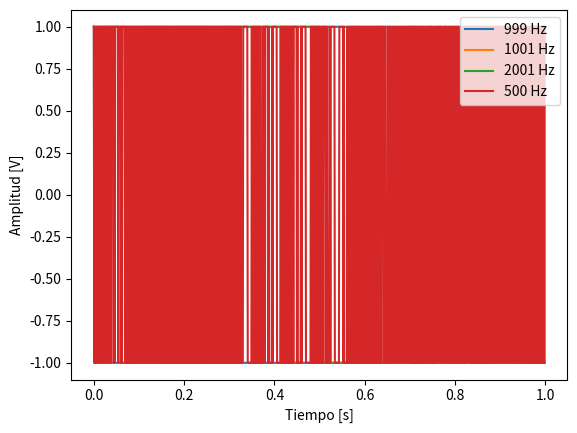

Write the Python code that produced this figure.
# -*- coding: utf-8 -*-
"""
Created on Thu Mar 13 15:27:25 2025

@author: Violeta Manterola
"""

import numpy as np
import matplotlib.pyplot as plt
from scipy import signal

def my_funcion_sen( vmax =1, dc=0, ff=1, ph=0, nn=1000, fs=1000 ):
    #donde ff es la frecuencia de la señal. 
  
    ts = 1/fs # tiempo de muestreo
    #df = fs/N # resolución espectral
    t_simulacion = nn * ts # segundo

    # grilla de sampleo temporal
    tt = np.arange(start = 0, stop = t_simulacion, step = ts)
    xx = dc + vmax * np.sin( 2 * np.pi * ff * tt + ph )#aplico la funcion numpysin
    
    return tt,xx


# Presentación gráfica de la señal (es la msima para todas las frecuencias)
def configuracion_plot(xx,tt,frec):
    plt.figure(1)
    plt.plot(tt, xx, label=f'{frec} Hz')
    #plt.title(f'Señal de {frec} Hz')
    plt.xlabel('Tiempo [s]')
    plt.ylabel('Amplitud [V]')
    plt.legend(loc='upper right')
    

# ejemplo con 500 Hz la señal. 
N = 1000
fs = 1000  # frecuencia de muestreo en Hz

frec1 = 999
tt1, xx1 = my_funcion_sen(vmax=1, dc=0, ff=frec1, ph=0, nn=N, fs=fs)

frec2 = 1001
tt2, xx2 = my_funcion_sen(vmax=1, dc=0, ff=frec2, ph=0, nn=N, fs=fs)

frec3 = 2001
tt3, xx3 = my_funcion_sen(vmax=1, dc=0, ff=frec3, ph=0, nn=N, fs=fs)

frec4 = 500
tt4, xx4 = my_funcion_sen(vmax=1, dc=0, ff=frec4, ph=0, nn=N, fs=fs)

# configuracion_plot(xx1,tt1,frec1)
# configuracion_plot(xx2,tt2,frec2)
# configuracion_plot(xx3,tt3,frec3)
# configuracion_plot(xx4,tt4,frec4)
# plt.show()

#ahora con alguna otra señal propia de un generador de señales, como una CUADRADA
def my_funcion_cuad(vmax =1, dc=0, ff=1, ph=0, nn=1000, fs=1000):
    ts = 1/fs # tiempo de muestreo
    t_simulacion = nn * ts # segundo

    # grilla de sampleo temporal
    tt = np.arange(start = 0, stop = t_simulacion, step = ts)
    xx = dc + vmax * signal.square(2 * np.pi * ff * tt + ph)
    
    return tt,xx
N = 1000
fs = 1000  # frecuencia de muestreo en Hz
frec1 = 999
tt1, xx1 = my_funcion_cuad(vmax=1, dc=0, ff=frec1, ph=0, nn=N, fs=fs)

frec2 = 1001
tt2,xx2 = my_funcion_cuad(vmax=1, dc=0, ff=frec2, ph=0, nn=N, fs=fs)

frec3 = 2001
tt3,xx3 = my_funcion_cuad(vmax=1, dc=0, ff=frec3, ph=0, nn=N, fs=fs)

frec4 = 500
tt4,xx4 = my_funcion_cuad(vmax=1, dc=0, ff=frec4, ph=0, nn=N, fs=fs)

configuracion_plot(xx1,tt1,frec1)
configuracion_plot(xx2,tt2,frec2)
configuracion_plot(xx3,tt3,frec3)
configuracion_plot(xx4,tt4,frec4)
plt.show()
